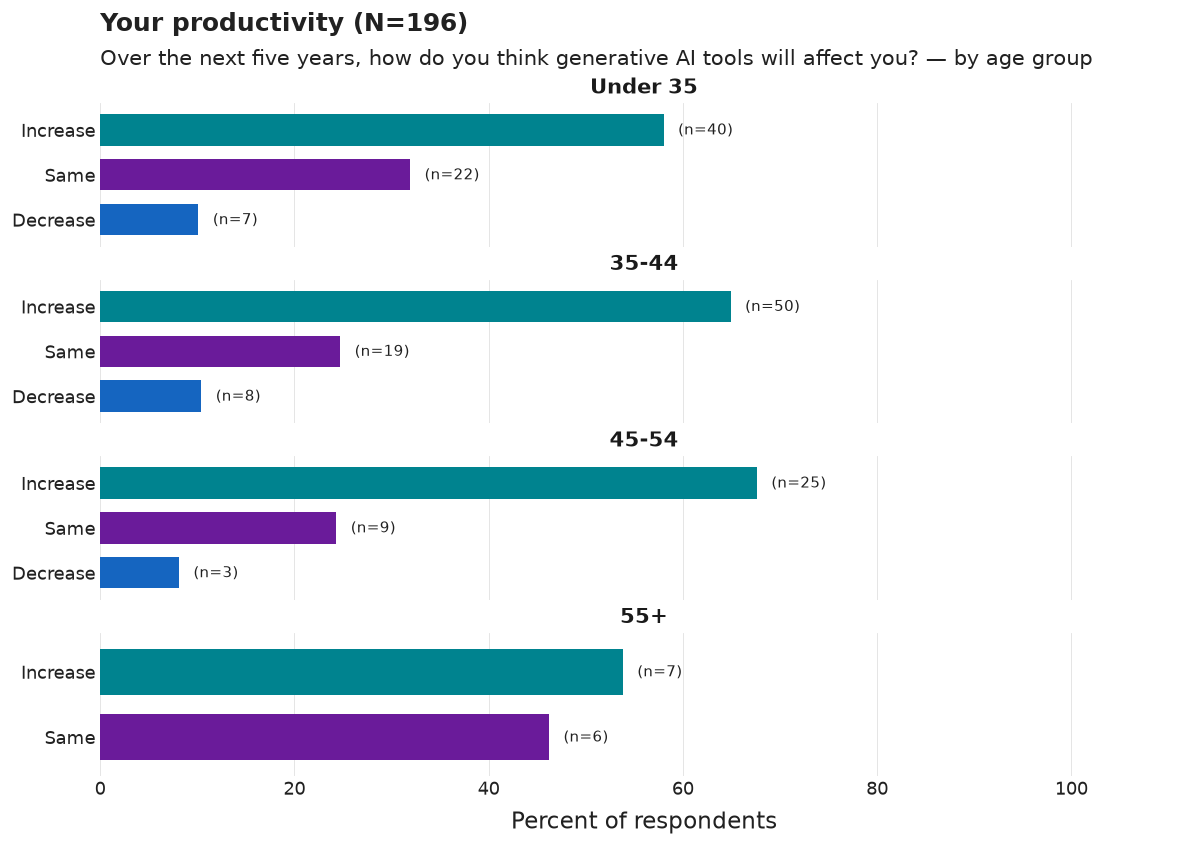

The table this chart was drawn from, first rows:
age_group, category, n, pct, N
Under 35, Increase, 40, 58.0, 69
Under 35, Same, 22, 31.9, 69
Under 35, Decrease, 7, 10.1, 69
35-44, Increase, 50, 64.9, 77
35-44, Same, 19, 24.7, 77
35-44, Decrease, 8, 10.4, 77
45-54, Increase, 25, 67.6, 37
45-54, Same, 9, 24.3, 37
45-54, Decrease, 3, 8.1, 37
55+, Increase, 7, 53.8, 13
55+, Same, 6, 46.2, 13
